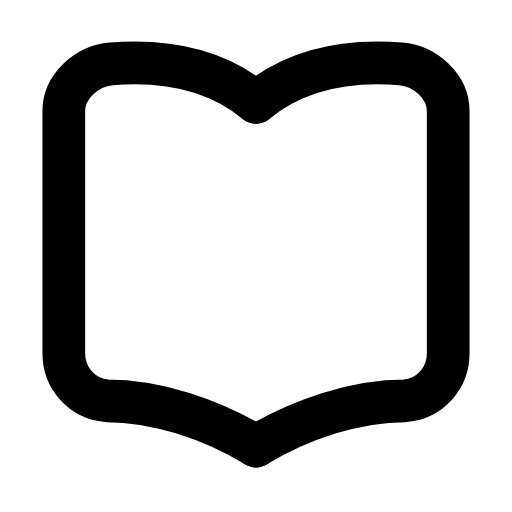
t = 0.00 s
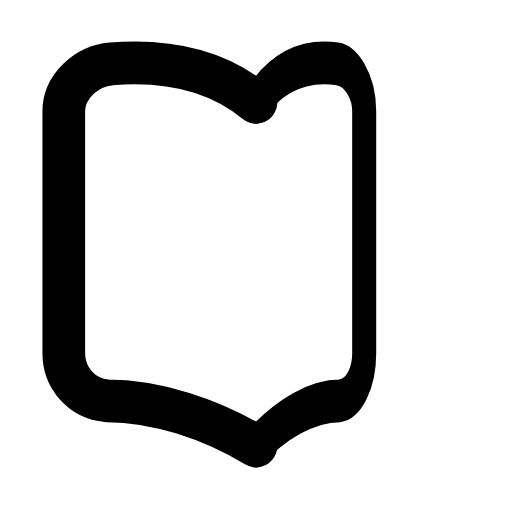
t = 0.30 s
t = 0.57 s: frame unchanged from t = 0.00 s, image omitted
t = 0.83 s: frame unchanged from t = 0.00 s, image omitted
t = 1.12 s: frame unchanged from t = 0.00 s, image omitted
t = 1.42 s: frame unchanged from t = 0.00 s, image omitted

The animated SVG that drew these frames (rendered in a browser with its animation timeline set to each time). Animation: 1 SMIL element (animateTransform=1); one cycle of 1.70 s, repeats indefinitely.

<svg xmlns="http://www.w3.org/2000/svg" width="24" height="24" viewBox="0 0 24 24" fill="none"><g transform="translate(-0.72 -1.776) scale(1.06)"><path stroke="currentColor" stroke-width="1.887" stroke-linecap="round" stroke-linejoin="round" fill="none" d="M12 6.2C10.3 4.8 8.1 4.3 5.6 4.5C4.5 4.6 3.5 5.5 3.5 6.6L3.5 17.3C3.5 18.4 4.3 19.3 5.4 19.4C7.6 19.4 10 20.2 12 21.4"></path><g transform="translate(12 13)"><g><animateTransform attributeName="transform" type="scale" values="1 1;1 1;0.55 1;1 1;1 1;1 1;1 1;0.55 1;1 1;1 1;1 1" keyTimes="0;0.126;0.225;0.333;0.45;0.6;0.678;0.75;0.816;0.9;1" dur="1.7s" repeatCount="indefinite" calcMode="spline" keySplines="0.16 1 0.3 1;0.16 1 0.3 1;0.16 1 0.3 1;0.16 1 0.3 1;0.16 1 0.3 1;0.16 1 0.3 1;0.16 1 0.3 1;0.16 1 0.3 1;0.16 1 0.3 1;0.16 1 0.3 1"/><g transform="translate(-12 -13)"><g><path stroke="currentColor" stroke-width="1.887" stroke-linecap="round" stroke-linejoin="round" fill="none" d="M12 6.2C13.7 4.8 15.9 4.3 18.4 4.5C19.5 4.6 20.5 5.5 20.5 6.6L20.5 17.3C20.5 18.4 19.7 19.3 18.6 19.4C16.4 19.4 14 20.2 12 21.4"></path></g></g></g></g></g></svg>
